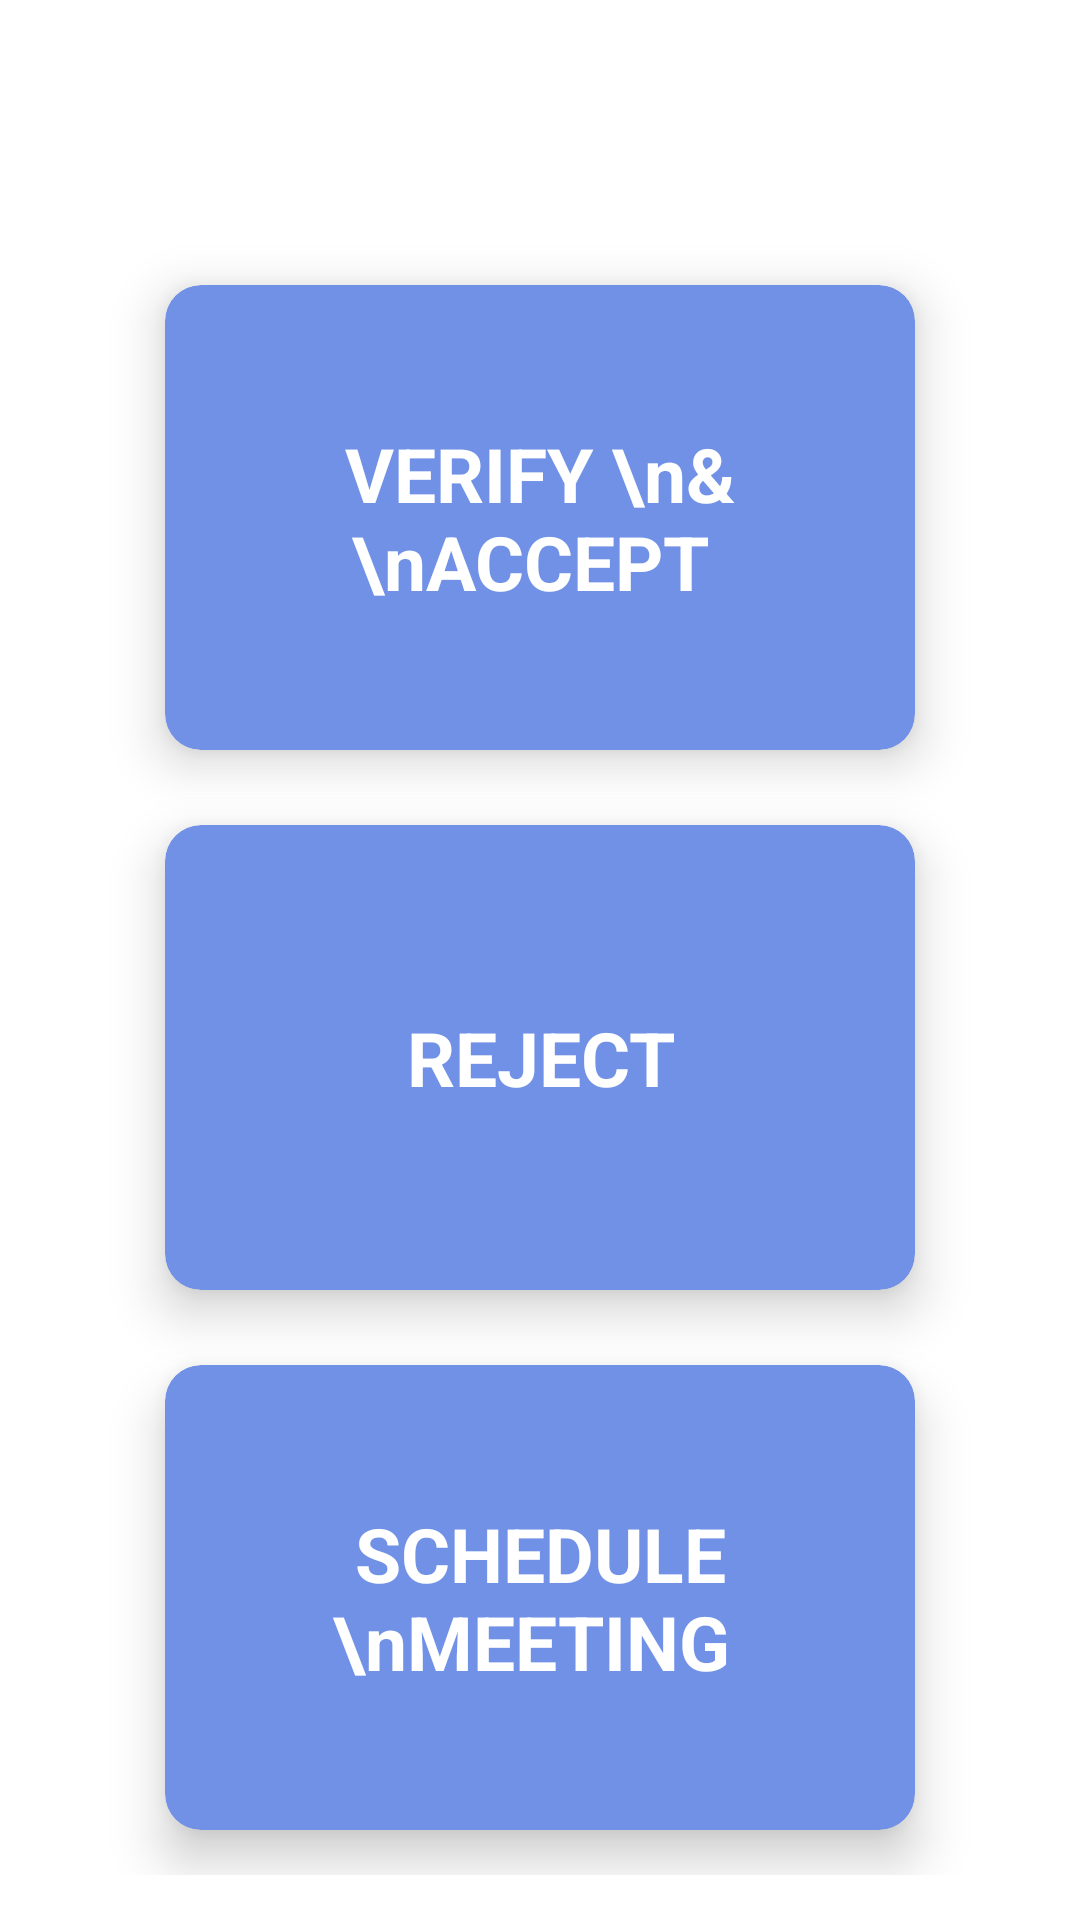

Reconstruct the res/layout file that produces this screen, plus the resources it refers to.
<!-- AndroidManifest.xml: application theme Theme.SyncCity -->
<!-- res/layout/activity_request_approval.xml -->
<?xml version="1.0" encoding="utf-8"?>
<androidx.constraintlayout.widget.ConstraintLayout xmlns:android="http://schemas.android.com/apk/res/android"
    xmlns:app="http://schemas.android.com/apk/res-auto"
    xmlns:tools="http://schemas.android.com/tools"
    android:id="@+id/main"
    android:layout_width="match_parent"
    android:layout_height="match_parent"
    android:background="@color/white"
    tools:context=".RequestApproval">



    <ScrollView
        android:id="@+id/scrollViewRequest"
        android:layout_width="0dp"
        android:layout_height="0dp"
        android:layout_marginTop="80dp"
        app:layout_constraintBottom_toBottomOf="parent"
        app:layout_constraintEnd_toEndOf="parent"
        app:layout_constraintStart_toStartOf="parent"
        app:layout_constraintTop_toTopOf="parent">

        <LinearLayout
            android:layout_width="match_parent"
            android:layout_height="wrap_content"
            android:orientation="vertical">

            <androidx.cardview.widget.CardView
                android:id="@+id/request1Request"
                android:layout_width="wrap_content"
                android:layout_height="wrap_content"
                android:layout_gravity="center_horizontal"
                android:layout_marginTop="15dp"
                android:backgroundTint="@color/c2"
                app:cardCornerRadius="12dp"
                app:cardElevation="10dp">


                <LinearLayout
                    android:layout_width="250dp"
                    android:layout_height="155dp"
                    android:gravity="center"
                    android:orientation="vertical"
                    android:padding="9dp">

                    <TextView
                        android:layout_width="wrap_content"
                        android:layout_height="wrap_content"
                        android:layout_gravity="center"
                        android:gravity="center"
                        android:text="VERIFY \n&amp; \nACCEPT "
                        android:textColor="@color/white"
                        android:textSize="25dp"
                        android:textStyle="bold" />


                </LinearLayout>

            </androidx.cardview.widget.CardView>

            <androidx.cardview.widget.CardView
                android:layout_width="wrap_content"
                android:layout_height="wrap_content"
                android:layout_gravity="center_horizontal"
                android:layout_marginTop="25dp"
                android:backgroundTint="@color/c2"
                app:cardCornerRadius="12dp"
                app:cardElevation="10dp">


                <LinearLayout
                    android:layout_width="250dp"
                    android:layout_height="155dp"
                    android:gravity="center"
                    android:orientation="vertical"
                    android:padding="9dp">

                    <TextView
                        android:layout_width="wrap_content"
                        android:layout_height="wrap_content"
                        android:layout_gravity="center"
                        android:gravity="center"
                        android:textSize="25dp"
                        android:text="REJECT"
                        android:textColor="@color/white"
                        android:textStyle="bold" />


                </LinearLayout>

            </androidx.cardview.widget.CardView>


            <androidx.cardview.widget.CardView

                android:layout_width="wrap_content"
                android:layout_height="wrap_content"
                android:layout_gravity="center_horizontal"
                android:layout_marginTop="25dp"
                android:layout_marginBottom="15dp"
                android:backgroundTint="@color/c2"
                app:cardCornerRadius="12dp"
                app:cardElevation="10dp">


                <LinearLayout
                    android:layout_width="250dp"
                    android:layout_height="155dp"
                    android:gravity="center"
                    android:orientation="vertical"
                    android:padding="9dp">

                    <TextView
                        android:layout_width="wrap_content"
                        android:layout_height="wrap_content"
                        android:layout_gravity="center"
                        android:gravity="center"
                        android:textSize="25dp"
                        android:text="SCHEDULE \nMEETING "
                        android:textColor="@color/white"
                        android:textStyle="bold" />


                </LinearLayout>

            </androidx.cardview.widget.CardView>


        </LinearLayout>

    </ScrollView>

</androidx.constraintlayout.widget.ConstraintLayout>
<!-- resources referenced by this layout -->
<resources>
  <color name="c2">#7091E6</color>
  <color name="white">#FFFFFFFF</color>
  <style name="Theme.SyncCity" parent="Base.Theme.SyncCity" />
  <style name="Base.Theme.SyncCity" parent="Theme.Material3.DayNight.NoActionBar">
          
          
      </style>
</resources>
